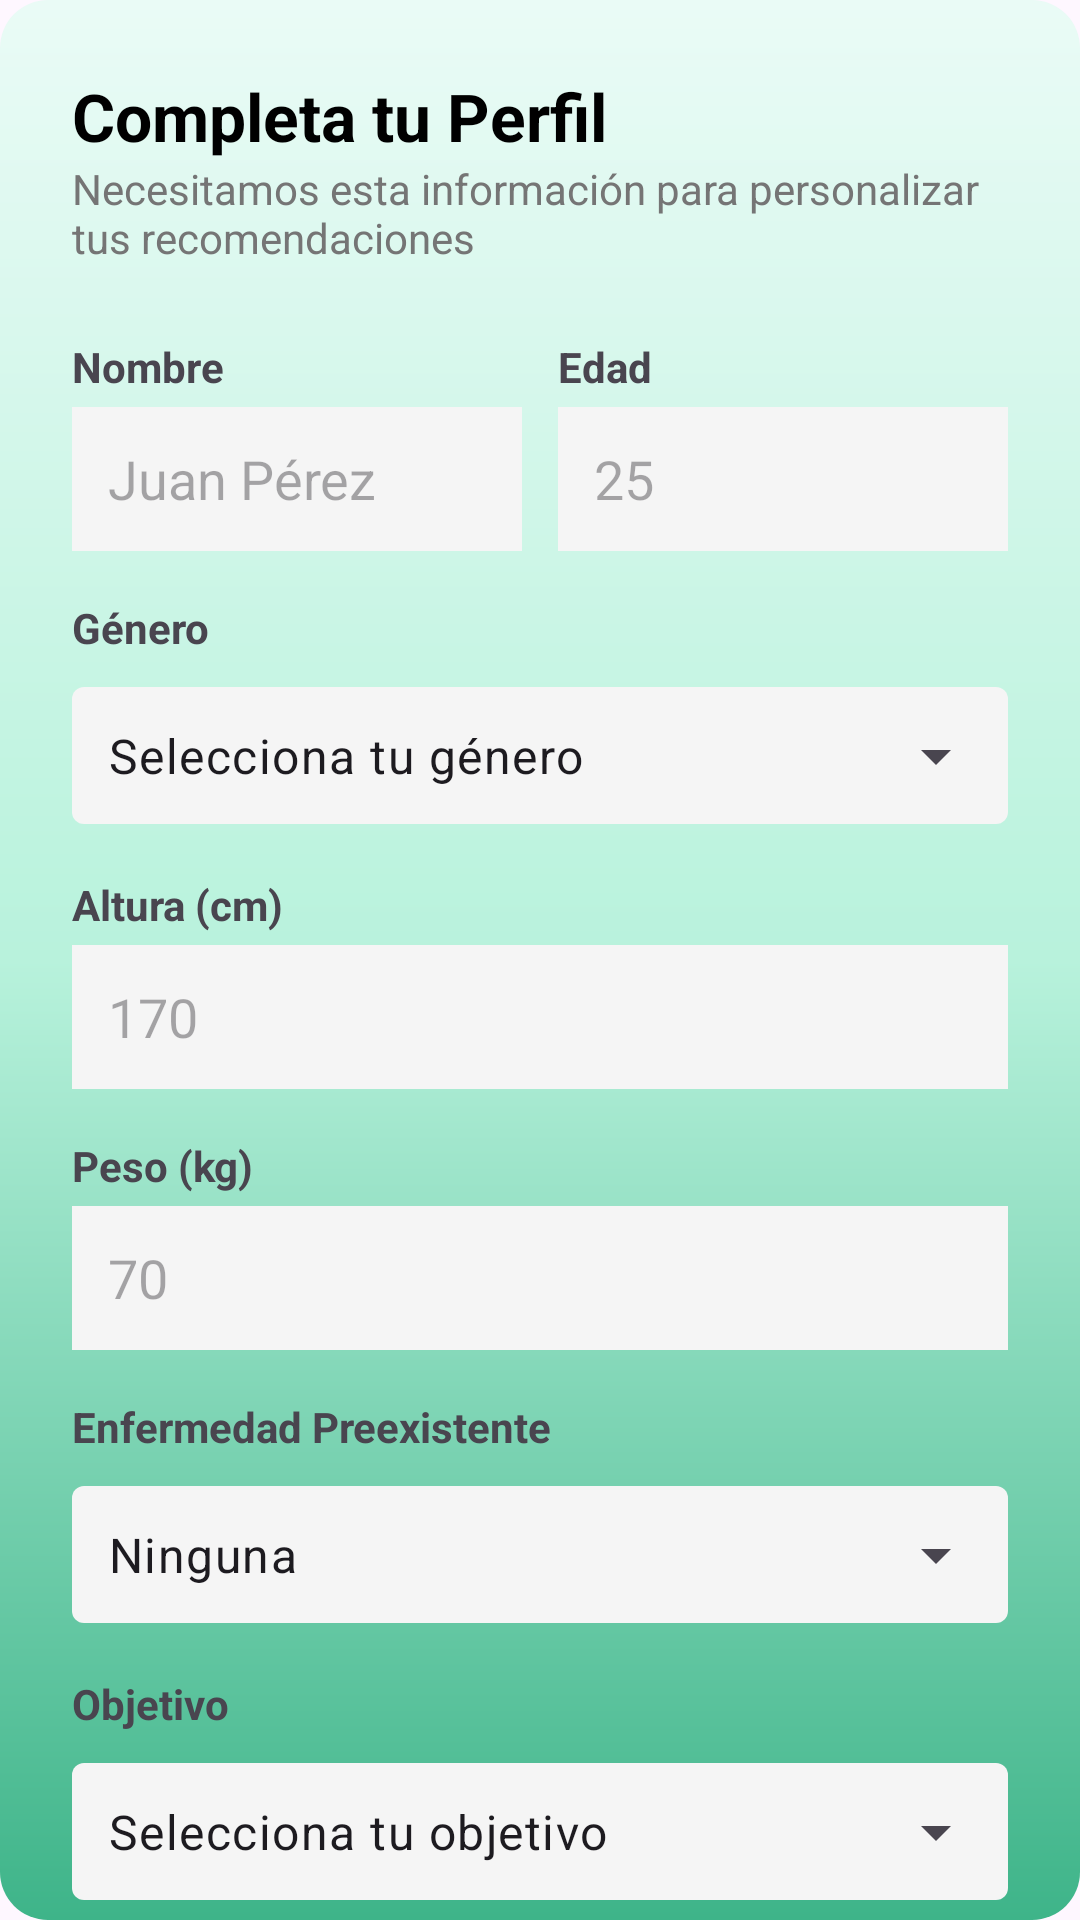

This screen was rendered from an Android layout file. Write that file and the resources it references.
<!-- AndroidManifest.xml: application theme Theme.ControlPeso -->
<!-- res/layout/fragment_profile.xml -->
<?xml version="1.0" encoding="utf-8"?>
<androidx.core.widget.NestedScrollView xmlns:android="http://schemas.android.com/apk/res/android"
    xmlns:app="http://schemas.android.com/apk/res-auto"
    android:layout_width="match_parent"
    android:layout_height="match_parent"
    android:background="@drawable/bg_gradient">

    <LinearLayout
        android:layout_width="match_parent"
        android:layout_height="wrap_content"
        android:orientation="vertical"
        android:padding="24dp">

        <TextView
            android:layout_width="wrap_content"
            android:layout_height="wrap_content"
            android:text="@string/completa_perfil"
            android:textSize="22sp"
            android:textStyle="bold"
            android:textColor="@color/black" />

        <TextView
            android:layout_width="wrap_content"
            android:layout_height="wrap_content"
            android:text="@string/subtitulo_perfil"
            android:textSize="14sp"
            android:textColor="#757575"
            android:layout_marginBottom="24dp" />

        <LinearLayout
            android:layout_width="match_parent"
            android:layout_height="wrap_content"
            android:orientation="horizontal">

            <LinearLayout
                android:layout_width="0dp"
                android:layout_height="wrap_content"
                android:layout_weight="1"
                android:orientation="vertical"
                android:layout_marginEnd="12dp">
                <TextView android:layout_width="wrap_content" android:layout_height="wrap_content" android:text="@string/nombre_label" android:textStyle="bold" android:layout_marginBottom="4dp" />
                <EditText
                    android:id="@+id/etProfNombre"
                    android:layout_width="match_parent"
                    android:layout_height="48dp"
                    android:background="#F5F5F5"
                    android:paddingHorizontal="12dp"
                    android:hint="Juan Pérez"
                    android:inputType="textPersonName" />
            </LinearLayout>

            <LinearLayout
                android:layout_width="0dp"
                android:layout_height="wrap_content"
                android:layout_weight="1"
                android:orientation="vertical">
                <TextView android:layout_width="wrap_content" android:layout_height="wrap_content" android:text="@string/edad_label" android:textStyle="bold" android:layout_marginBottom="4dp" />
                <EditText
                    android:id="@+id/etProfEdad"
                    android:layout_width="match_parent"
                    android:layout_height="48dp"
                    android:background="#F5F5F5"
                    android:paddingHorizontal="12dp"
                    android:hint="25"
                    android:inputType="number" />
            </LinearLayout>
        </LinearLayout>

        <TextView android:layout_width="wrap_content" android:layout_height="wrap_content" android:text="@string/genero_label" android:textStyle="bold" android:layout_marginTop="16dp" android:layout_marginBottom="4dp" />
        <com.google.android.material.textfield.TextInputLayout
            style="@style/Widget.Material3.TextInputLayout.OutlinedBox.ExposedDropdownMenu"
            android:layout_width="match_parent"
            android:layout_height="wrap_content"
            app:boxBackgroundColor="#F5F5F5"
            app:boxStrokeWidth="0dp"
            app:boxStrokeWidthFocused="0dp">
            <AutoCompleteTextView
                android:id="@+id/spinnerGenero"
                android:layout_width="match_parent"
                android:layout_height="wrap_content"
                android:inputType="none"
                android:text="@string/selecciona_genero"
                android:padding="12dp" />
        </com.google.android.material.textfield.TextInputLayout>

        <TextView android:layout_width="wrap_content" android:layout_height="wrap_content" android:text="@string/altura_label" android:textStyle="bold" android:layout_marginTop="16dp" android:layout_marginBottom="4dp" />
        <EditText
            android:id="@+id/etProfAltura"
            android:layout_width="match_parent"
            android:layout_height="48dp"
            android:background="#F5F5F5"
            android:paddingHorizontal="12dp"
            android:hint="170"
            android:inputType="number" />

        <TextView android:layout_width="wrap_content" android:layout_height="wrap_content" android:text="@string/peso_label" android:textStyle="bold" android:layout_marginTop="16dp" android:layout_marginBottom="4dp" />
        <EditText
            android:id="@+id/etProfPeso"
            android:layout_width="match_parent"
            android:layout_height="48dp"
            android:background="#F5F5F5"
            android:paddingHorizontal="12dp"
            android:hint="70"
            android:inputType="numberDecimal" />

        <TextView android:layout_width="wrap_content" android:layout_height="wrap_content" android:text="Enfermedad Preexistente" android:textStyle="bold" android:layout_marginTop="16dp" android:layout_marginBottom="4dp" />
        <com.google.android.material.textfield.TextInputLayout
            style="@style/Widget.Material3.TextInputLayout.OutlinedBox.ExposedDropdownMenu"
            android:layout_width="match_parent"
            android:layout_height="wrap_content"
            app:boxBackgroundColor="#F5F5F5"
            app:boxStrokeWidth="0dp"
            app:boxStrokeWidthFocused="0dp">
            <AutoCompleteTextView
                android:id="@+id/spinnerEnfermedad"
                android:layout_width="match_parent"
                android:layout_height="wrap_content"
                android:inputType="none"
                android:text="Ninguna"
                android:padding="12dp" />
        </com.google.android.material.textfield.TextInputLayout>

        <TextView android:layout_width="wrap_content" android:layout_height="wrap_content" android:text="@string/objetivo_label" android:textStyle="bold" android:layout_marginTop="16dp" android:layout_marginBottom="4dp" />
        <com.google.android.material.textfield.TextInputLayout
            style="@style/Widget.Material3.TextInputLayout.OutlinedBox.ExposedDropdownMenu"
            android:layout_width="match_parent"
            android:layout_height="wrap_content"
            app:boxBackgroundColor="#F5F5F5"
            app:boxStrokeWidth="0dp"
            app:boxStrokeWidthFocused="0dp">
            <AutoCompleteTextView
                android:id="@+id/spinnerObjetivo"
                android:layout_width="match_parent"
                android:layout_height="wrap_content"
                android:inputType="none"
                android:text="@string/selecciona_objetivo"
                android:padding="12dp" />
        </com.google.android.material.textfield.TextInputLayout>

        <TextView android:layout_width="wrap_content" android:layout_height="wrap_content" android:text="@string/actividad_label" android:textStyle="bold" android:layout_marginTop="16dp" android:layout_marginBottom="4dp" />
        <com.google.android.material.textfield.TextInputLayout
            style="@style/Widget.Material3.TextInputLayout.OutlinedBox.ExposedDropdownMenu"
            android:layout_width="match_parent"
            android:layout_height="wrap_content"
            app:boxBackgroundColor="#F5F5F5"
            app:boxStrokeWidth="0dp"
            app:boxStrokeWidthFocused="0dp">
            <AutoCompleteTextView
                android:id="@+id/spinnerActividad"
                android:layout_width="match_parent"
                android:layout_height="wrap_content"
                android:inputType="none"
                android:text="@string/selecciona_actividad"
                android:padding="12dp" />
        </com.google.android.material.textfield.TextInputLayout>

        <Button
            android:id="@+id/btnContinuarPerfil"
            android:layout_width="match_parent"
            android:layout_height="56dp"
            android:text="@string/continuar"
            android:backgroundTint="#0A0A0E"
            android:textColor="@color/white"
            android:layout_marginTop="32dp"
            app:cornerRadius="8dp" />

    </LinearLayout>
</androidx.core.widget.NestedScrollView>
<!-- resources referenced by this layout -->
<resources>
  <color name="black">#FF000000</color>
  <color name="white">#FFFFFFFF</color>
  <!-- drawable bg_gradient (drawable) -->
  <shape xmlns:android="http://schemas.android.com/apk/res/android">
      <gradient
          android:startColor="#EAFBF6"
          android:centerColor="#B8F2DC"
          android:endColor="#3EB489"
          android:angle="270"/>
      <corners android:radius="16dp"/>
  </shape>
  <string name="actividad_label">Nivel de Actividad</string>
  <string name="altura_label">Altura (cm)</string>
  <string name="completa_perfil">Completa tu Perfil</string>
  <string name="continuar">Continuar</string>
  <string name="edad_label">Edad</string>
  <string name="genero_label">Género</string>
  <string name="nombre_label">Nombre</string>
  <string name="objetivo_label">Objetivo</string>
  <string name="peso_label">Peso (kg)</string>
  <string name="selecciona_actividad">Selecciona tu nivel de actividad</string>
  <string name="selecciona_genero">Selecciona tu género</string>
  <string name="selecciona_objetivo">Selecciona tu objetivo</string>
  <string name="subtitulo_perfil">Necesitamos esta información para personalizar tus recomendaciones</string>
  <style name="Theme.ControlPeso" parent="Base.Theme.ControlPeso" />
  <style name="Base.Theme.ControlPeso" parent="Theme.Material3.DayNight.NoActionBar">
          
          
      </style>
</resources>
